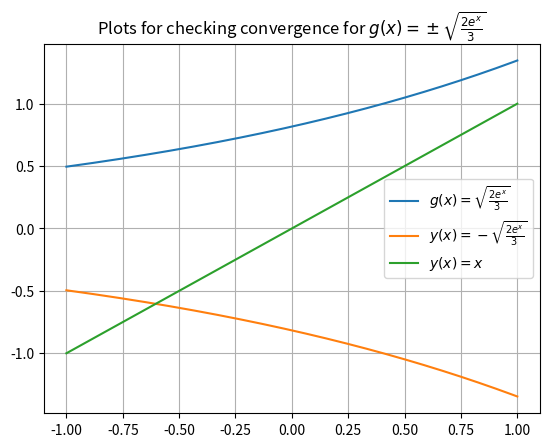
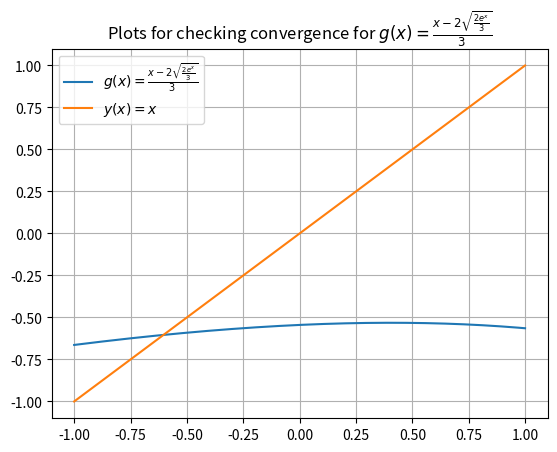
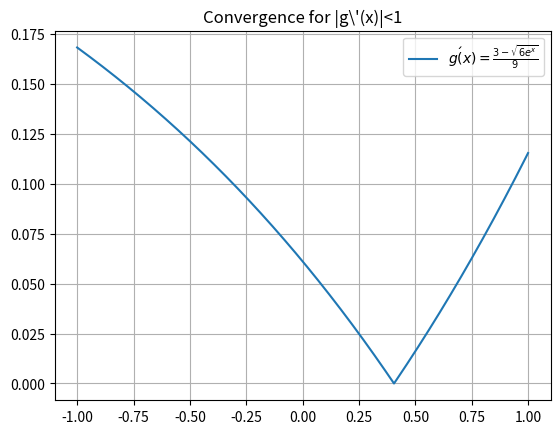

Generate these figures, in order, with matplotlib:
# -*- coding: utf-8 -*-
"""
Created on Wed Dec 29 15:48:49 2021

@author: dipsa
"""

import sympy as sp
import matplotlib.pyplot as plt

x = sp.symbols('x') 

y = 2*sp.exp(x)-3*x**2
g1 = sp.sqrt((2*sp.exp(x))/3)
g2 = -sp.sqrt((2*sp.exp(x))/3)
p1 = sp.plot(g1,(x,-1,1), ylabel='y', xlabel='x', show=False, label = 'f', line_color = 'r')
p2 = sp.plot(g2,(x,-1,1), ylabel='y', xlabel='x', show=False, line_color = 'm')
p3 = sp.plot(x,(x,-1,1), ylabel='y', xlabel='x', show=False, line_color = 'b')

x1, y1 = p1[0].get_points()
x2, y2 = p2[0].get_points()
x3, y3 = p3[0].get_points()

plt.figure()
plt.plot(x1,y1,label=r'$g(x)=\sqrt{\frac{2e^{x}}{3}}$')
plt.plot(x2,y2,label=r'$y(x)=-\sqrt{\frac{2e^{x}}{3}}$')
plt.plot(x3,y3,label=r'$y(x)=x$')
plt.title(r'Plots for checking convergence for $g(x)=\pm\sqrt{\frac{2e^{x}}{3}}$')
plt.legend()
plt.grid()

g = (-2*sp.sqrt(2*sp.exp(x)/3)+x)/3
g_dot = sp.diff(g,x)
print(g_dot)

p4 = sp.plot(g,(x,-1,1), ylabel='y', xlabel='x', show=False, line_color = 'r')
x4, y4 = p4[0].get_points()

plt.figure()
plt.plot(x4,y4,label=r'$g(x)=\frac{x-2\sqrt{\frac{2e^{x}}{3}}}{3}$')
plt.plot(x3,y3,label=r'$y(x)=x$')
plt.title(r'Plots for checking convergence for $g(x)=\frac{x-2\sqrt{\frac{2e^{x}}{3}}}{3}$')
plt.legend()
plt.grid()


p5 = sp.plot(abs(g_dot),(x,-1,1), ylabel='y', xlabel='x', show = False)
x5, y5 = p5[0].get_points()

plt.figure()
plt.plot(x5,y5,label=r'$g\'(x)=\frac{3-\sqrt{6e^{x}}}{9}$')
plt.title(r'Convergence for |g\'(x)|<1')
plt.legend()
plt.grid()
